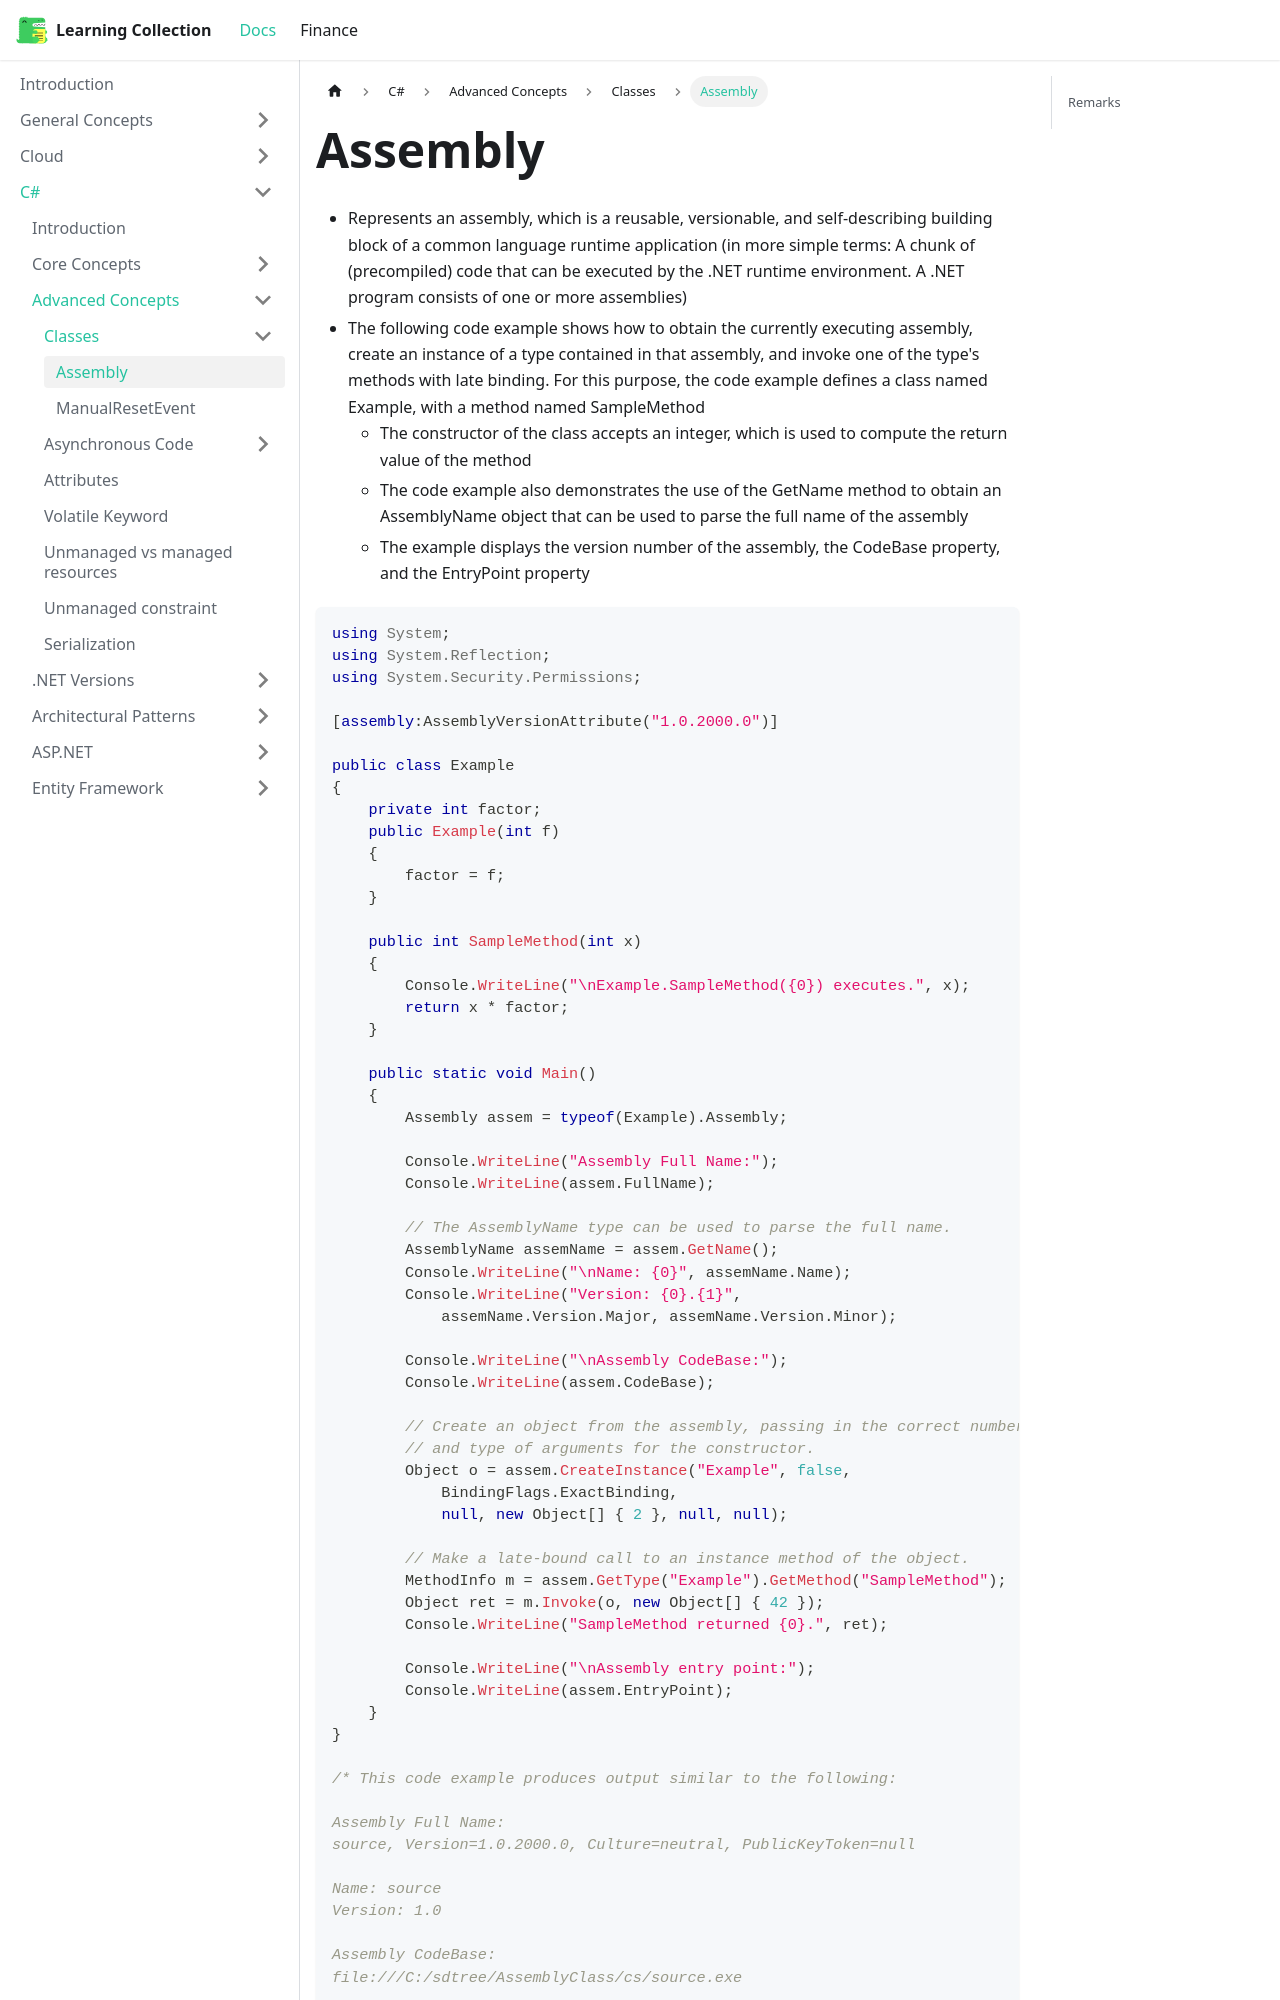

repository: RobinTTY/LearningCollection · page: csharp/advanced-concepts/classes/assemblyClass.html · generator: docusaurus

---
id: assemblyClass
title: Assembly
sidebar_position: 1
---

- Represents an assembly, which is a reusable, versionable, and self-describing building block of a common language runtime application (in more simple terms: A chunk of (precompiled) code that can be executed by the .NET runtime environment. A .NET program consists of one or more assemblies)
- The following code example shows how to obtain the currently executing assembly, create an instance of a type contained in that assembly, and invoke one of the type's methods with late binding. For this purpose, the code example defines a class named Example, with a method named SampleMethod
  - The constructor of the class accepts an integer, which is used to compute the return value of the method
  - The code example also demonstrates the use of the GetName method to obtain an AssemblyName object that can be used to parse the full name of the assembly
  - The example displays the version number of the assembly, the CodeBase property, and the EntryPoint property

```cs
using System;
using System.Reflection;
using System.Security.Permissions;

[assembly:AssemblyVersionAttribute("1.0.2000.0")]

public class Example
{
    private int factor;
    public Example(int f)
    {
        factor = f;
    }

    public int SampleMethod(int x)
    {
        Console.WriteLine("\nExample.SampleMethod({0}) executes.", x);
        return x * factor;
    }

    public static void Main()
    {
        Assembly assem = typeof(Example).Assembly;

        Console.WriteLine("Assembly Full Name:");
        Console.WriteLine(assem.FullName);

        // The AssemblyName type can be used to parse the full name.
        AssemblyName assemName = assem.GetName();
        Console.WriteLine("\nName: {0}", assemName.Name);
        Console.WriteLine("Version: {0}.{1}",
            assemName.Version.Major, assemName.Version.Minor);

        Console.WriteLine("\nAssembly CodeBase:");
        Console.WriteLine(assem.CodeBase);

        // Create an object from the assembly, passing in the correct number
        // and type of arguments for the constructor.
        Object o = assem.CreateInstance("Example", false,
            BindingFlags.ExactBinding,
            null, new Object[] { 2 }, null, null);

        // Make a late-bound call to an instance method of the object.
        MethodInfo m = assem.GetType("Example").GetMethod("SampleMethod");
        Object ret = m.Invoke(o, new Object[] { 42 });
        Console.WriteLine("SampleMethod returned {0}.", ret);

        Console.WriteLine("\nAssembly entry point:");
        Console.WriteLine(assem.EntryPoint);
    }
}

/* This code example produces output similar to the following:
